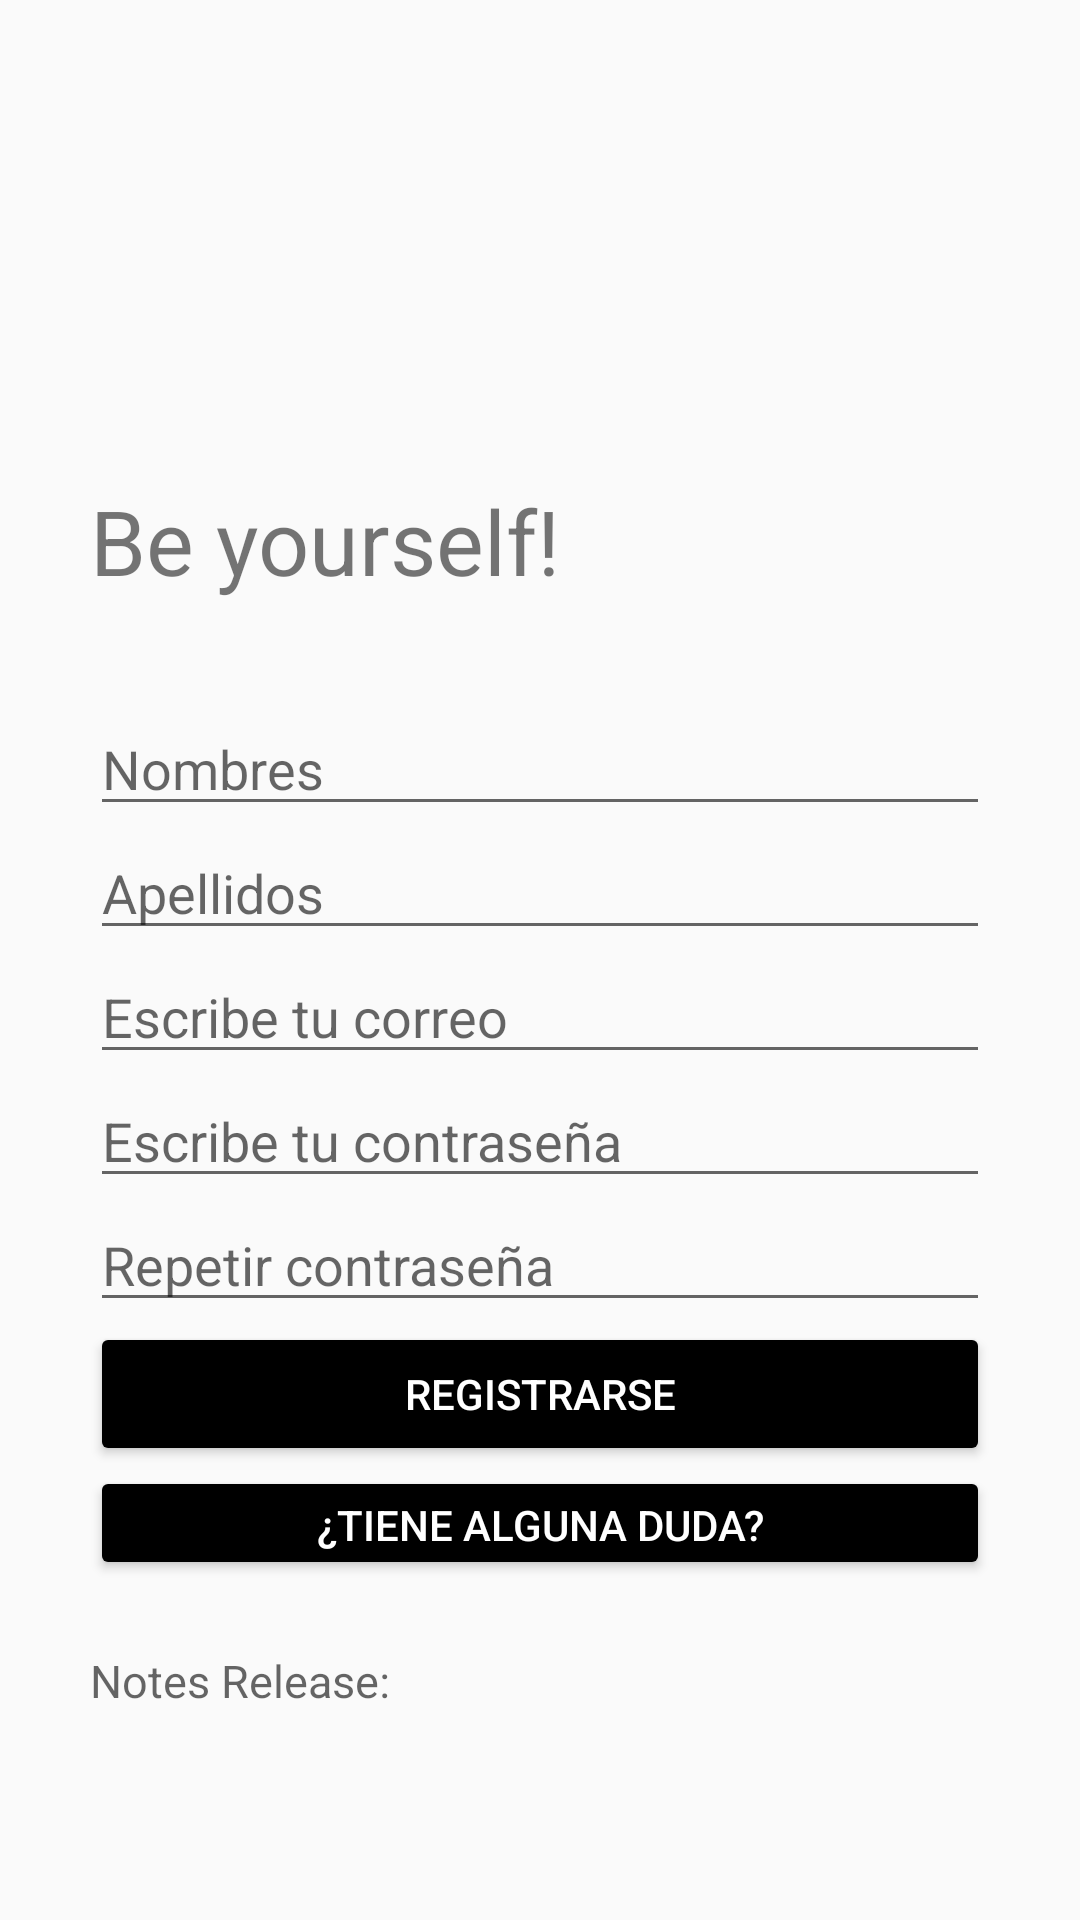

Layout XML and referenced resources for this Android screen:
<!-- AndroidManifest.xml: application theme AppTheme -->
<!-- res/layout/activity_main.xml -->
<?xml version="1.0" encoding="utf-8"?>
<RelativeLayout xmlns:android="http://schemas.android.com/apk/res/android"
    xmlns:app="http://schemas.android.com/apk/res-auto"
    xmlns:tools="http://schemas.android.com/tools"
    android:layout_width="match_parent"
    android:layout_height="match_parent"
    tools:context=".MainActivity">

    <ScrollView
        android:layout_width="match_parent"
        android:layout_height="wrap_content" >
    
    <LinearLayout
        android:layout_width="match_parent"
        android:layout_height="wrap_content"
        android:orientation="vertical"
        android:layout_marginHorizontal="@dimen/space_x3_5">

        <ImageView
            android:id="@+id/iv_logo"
            android:layout_width="130dp"
            android:layout_height="130dp"
            android:layout_gravity="center"
            android:src="@mipmap/ic_launcher"
            android:contentDescription="@string/logo"

            />


        

        <TextView
            android:id="@+id/tv_bienvenida"
            android:layout_width="match_parent"
            android:layout_height="40dp"
            android:layout_marginTop="@dimen/space_x3_5"
            android:text="@string/titulo_registro"
            android:textSize="@dimen/title_fsize" />

        <EditText
            android:id="@+id/et_nombres"
            android:layout_width="match_parent"
            android:layout_height="wrap_content"
            android:hint="@string/nombres"
            android:inputType="textPersonName"
            android:importantForAutofill="no"
            android:layout_marginTop="@dimen/space_x3"
            />

        <EditText
            android:id="@+id/et_apellido"
            android:layout_width="match_parent"
            android:layout_height="wrap_content"
            android:hint="@string/apellidos"
            android:inputType="textPersonName"
            android:importantForAutofill="no"
            />

        <EditText
            android:id="@+id/et_correo"
            android:layout_width="match_parent"
            android:layout_height="wrap_content"
            android:hint="@string/correoelectronico"
            android:inputType="textEmailAddress"
            android:importantForAutofill="no"
            />

        <EditText
            android:id="@+id/et_contraseña"
            android:layout_width="match_parent"
            android:layout_height="wrap_content"
            android:hint="@string/contraseña"
            android:inputType="textPassword"
            android:importantForAutofill="no"
            />


        

        
        <EditText
            android:id="@+id/et_repcontraseña"
            android:layout_width="match_parent"
            android:layout_height="wrap_content"
            android:hint="@string/repcontraseña"
            android:importantForAutofill="no"
            android:inputType="textPassword" />

        <Button
            android:id="@+id/btn_registrar"
            android:layout_width="match_parent"
            android:layout_height="wrap_content"
            android:layout_marginTop="0dp"
            android:textColor="@color/white"
            android:backgroundTint="@color/negro"
            android:text="@string/registrarse"
            />

        <Button
            android:id="@+id/btn_duda"
            android:layout_width="match_parent"
            android:layout_height="38dp"
            android:layout_marginBottom="@dimen/space_x3"
            android:backgroundTint="@color/negro"
            android:text="@string/duda"
            android:textColor="@color/white" />

        <TextView
            android:id="@+id/tv_excepcion"
            android:layout_width="wrap_content"
            android:layout_height="wrap_content"
            android:textColor="@color/white"
             />

        <TextView
            android:id="@+id/tv_version"
            android:layout_width="wrap_content"
            android:layout_height="40dp"
            android:layout_marginTop="-30dp"
            android:hint="@string/Versiones"
            android:textSize="15sp" />


    </LinearLayout>
    </ScrollView>
</RelativeLayout>
<!-- resources referenced by this layout -->
<resources>
  <color name="negro">#000000</color>
  <color name="white">#FFFFFF</color>
  <dimen name="space_x3">34dp</dimen>
  <dimen name="space_x3_5">30dp</dimen>
  <dimen name="title_fsize">30sp</dimen>
  <string name="Versiones">Notes Release:</string>
  <string name="apellidos">Apellidos</string>
  <string name="correoelectronico">Escribe tu correo</string>
  <string name="duda">¿Tiene alguna duda?</string>
  <string name="logo">Logopreliminar</string>
  <string name="nombres">Nombres</string>
  <string name="registrarse">Registrarse</string>
  <string name="titulo_registro">Be yourself!</string>
  <style name="AppTheme" parent="Theme.AppCompat.DayNight">
          
          <item name="colorPrimary">@color/white</item>
          <item name="colorPrimaryDark">@color/negro</item>
          <item name="colorAccent">@color/colorAccent</item>
          <item name="titleTextColor">@color/negro</item>
          <item name="titleMargin">@dimen/titledim</item>
      </style>
  <color name="colorAccent">#00E5FF</color>
  <dimen name="titledim">50sp</dimen>
</resources>
